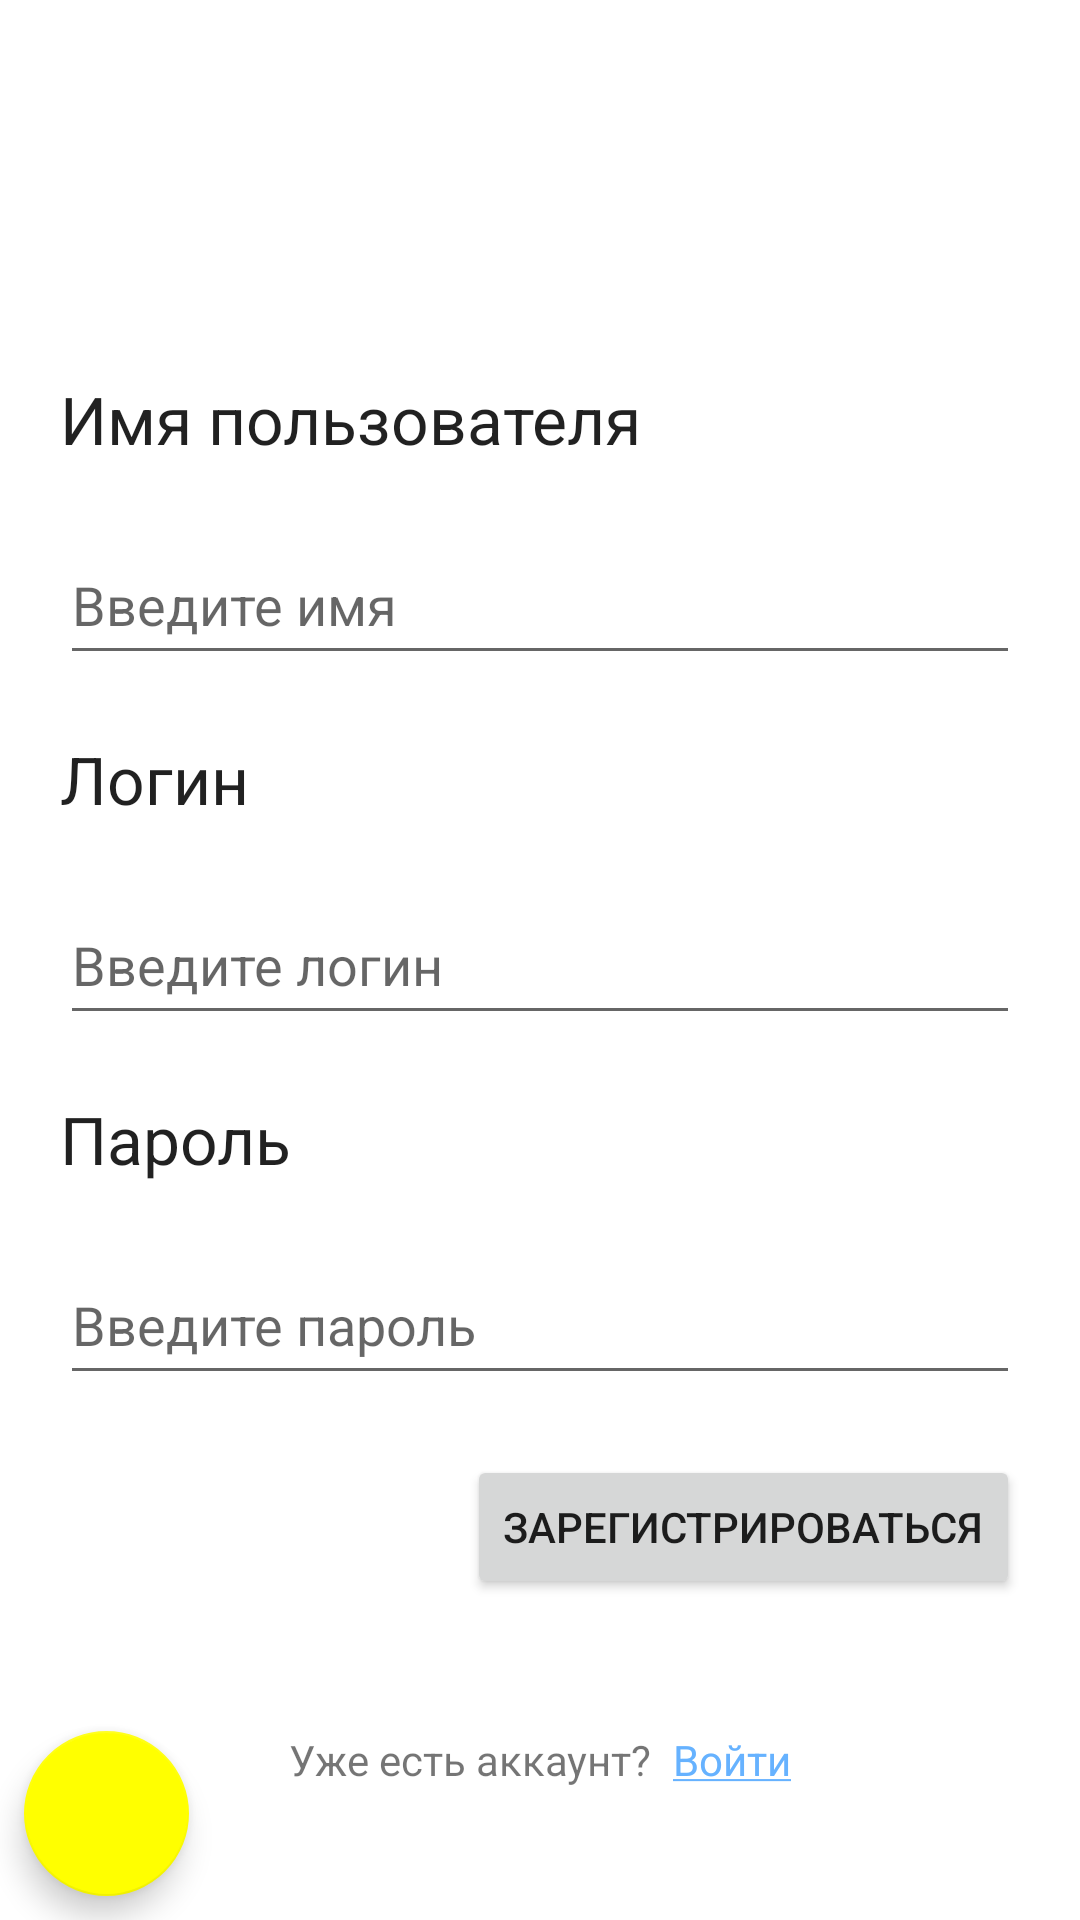

The Android layout XML behind this screen, and the referenced resources:
<!-- AndroidManifest.xml: application theme Theme.SamsungCase2022 -->
<!-- res/layout/activity_register.xml -->
<?xml version="1.0" encoding="utf-8"?>
<androidx.constraintlayout.widget.ConstraintLayout xmlns:android="http://schemas.android.com/apk/res/android"
    xmlns:app="http://schemas.android.com/apk/res-auto"
    xmlns:tools="http://schemas.android.com/tools"
    android:layout_width="match_parent"
    android:layout_height="match_parent"
    tools:context=".ui.RegisterActivity">

    <TextView
        android:layout_width="wrap_content"
        android:layout_height="50dp"
        android:text="@string/user_name"
        android:textAppearance="@style/TextAppearance.AppCompat.Large"
        app:layout_constraintBottom_toTopOf="@+id/nameInput"
        app:layout_constraintStart_toStartOf="parent"
        android:layout_marginStart="20dp"
        />

    <EditText
        android:id="@+id/nameInput"
        android:layout_width="match_parent"
        android:layout_height="50dp"
        android:hint="@string/input_name"
        app:layout_constraintBottom_toTopOf="@+id/loginInputText"
        android:layout_marginEnd="20dp"
        android:layout_marginStart="20dp"
        android:layout_marginBottom="20dp"
        android:inputType="text"
        android:maxLines="1"
        />



    <TextView
        android:id="@+id/loginInputText"
        android:layout_width="wrap_content"
        android:layout_height="50dp"
        android:text="@string/login"
        app:layout_constraintBottom_toTopOf="@id/loginInput"
        android:layout_marginStart="20dp"
        app:layout_constraintStart_toStartOf="parent"
        android:textAppearance="@style/TextAppearance.AppCompat.Large"/>
    <EditText
        android:layout_width="match_parent"
        android:id="@+id/loginInput"
        android:layout_height="50dp"
        android:hint="@string/input_login"
        app:layout_constraintTop_toTopOf="parent"
        app:layout_constraintBottom_toBottomOf="parent"
        android:layout_marginStart="20dp"
        android:layout_marginEnd="20dp"
        app:layout_constraintStart_toStartOf="parent"
        android:inputType="text"
        android:maxLines="1"/>
    <TextView
        android:id="@+id/passInputText"
        android:layout_width="wrap_content"
        android:layout_height="50dp"
        app:layout_constraintTop_toBottomOf="@+id/loginInput"
        android:layout_marginTop="20dp"
        android:text="@string/keyword"
        android:textAppearance="@style/TextAppearance.AppCompat.Large"
        app:layout_constraintStart_toStartOf="parent"
        android:layout_marginStart="20dp"/>
    <EditText
        android:id="@+id/passInput"
        android:layout_width="match_parent"
        android:layout_height="50dp"
        android:hint="@string/input_keyword"
        app:layout_constraintTop_toBottomOf="@+id/passInputText"
        android:layout_marginStart="20dp"
        android:layout_marginEnd="20dp"
        android:inputType="textPassword"
        android:maxLines="1"
        />

    <Button
        android:id="@+id/registerBtn"
        android:layout_width="wrap_content"
        android:layout_height="wrap_content"
        app:layout_constraintEnd_toEndOf="parent"
        app:layout_constraintTop_toBottomOf="@+id/passInput"
        android:layout_marginTop="20dp"
        android:text="@string/register"
        android:layout_marginEnd="20dp"/>

    <LinearLayout
        android:layout_width="wrap_content"
        android:layout_height="wrap_content"
        app:layout_constraintTop_toBottomOf="@+id/registerBtn"
        app:layout_constraintStart_toStartOf="parent"
        app:layout_constraintEnd_toEndOf="parent"
        app:layout_constraintBottom_toBottomOf="parent">
        <TextView
            android:id="@+id/hasAccount_"
            android:layout_width="wrap_content"
            android:layout_height="wrap_content"
            android:text="@string/already_have_an_account"
            />

        <TextView
            android:id="@+id/hasAccount"
            android:layout_width="wrap_content"
            android:layout_height="wrap_content"
            android:text="@string/log_in"
            android:textColor="@color/blue"
            android:clickable="true"
            android:layout_marginStart="7dp"
            />

    </LinearLayout>

    <com.google.android.material.floatingactionbutton.FloatingActionButton
        android:layout_width="wrap_content"
        android:layout_height="wrap_content"
        app:layout_constraintBottom_toBottomOf="parent"
        app:layout_constraintStart_toStartOf="parent"
        android:src="@drawable/baseline_arrow_back_24"
        android:id="@+id/back_register"
        android:layout_marginStart="8dp"
        android:layout_marginBottom="8dp"
        app:backgroundTint="@color/yellow"
        app:fabCustomSize="55dp"
        app:maxImageSize="40dp"
        />

</androidx.constraintlayout.widget.ConstraintLayout>
<!-- resources referenced by this layout -->
<resources>
  <color name="blue">#66B2FF</color>
  <color name="yellow">#FFFF00</color>
  <string name="already_have_an_account">Уже есть аккаунт?</string>
  <string name="input_keyword">Введите пароль</string>
  <string name="input_login">Введите логин</string>
  <string name="input_name">Введите имя</string>
  <string name="keyword">Пароль</string>
  <string name="log_in"><u>Войти</u></string>
  <string name="login">Логин</string>
  <string name="register">Зарегистрироваться</string>
  <string name="user_name">Имя пользователя</string>
  <style name="Theme.SamsungCase2022" parent="Theme.MaterialComponents.Light.DarkActionBar">
          
          <item name="colorPrimary">@color/dark_green</item>
          <item name="colorPrimaryVariant">@color/dark_green</item>
          <item name="colorOnPrimary">@color/white</item>
          
          <item name="colorSecondary">@color/green</item>
          <item name="colorSecondaryVariant">@color/dark_green</item>
          <item name="colorOnSecondary">@color/black</item>
          
          <item name="android:statusBarColor">?attr/colorPrimaryVariant</item>
          
      </style>
  <color name="dark_green">#009900</color>
  <color name="white">#FFFFFFFF</color>
  <color name="green">#009900</color>
  <color name="black">#FF000000</color>
</resources>
